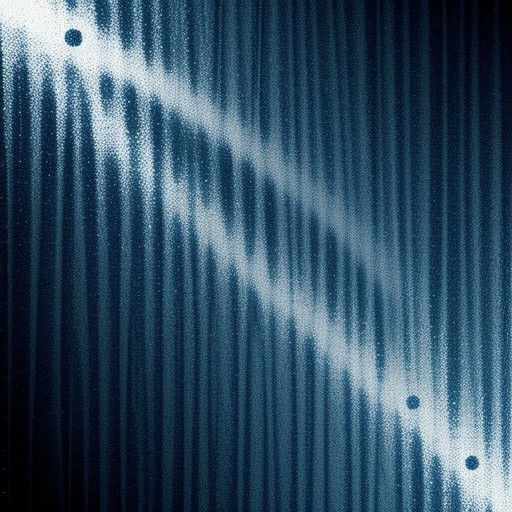
Generation parameters embedded in this image by AUTOMATIC1111 Stable Diffusion web UI or a fork of it (Forge, ...) (PNG 'parameters' text chunk):
dark blue metal texture
Steps: 20, Sampler: LCM, Schedule type: Karras, CFG scale: 2, Seed: 559389849, Size: 512x512, Model hash: a4f3e1526c, Model: dreamshaper_8LCM, Version: v1.9.3